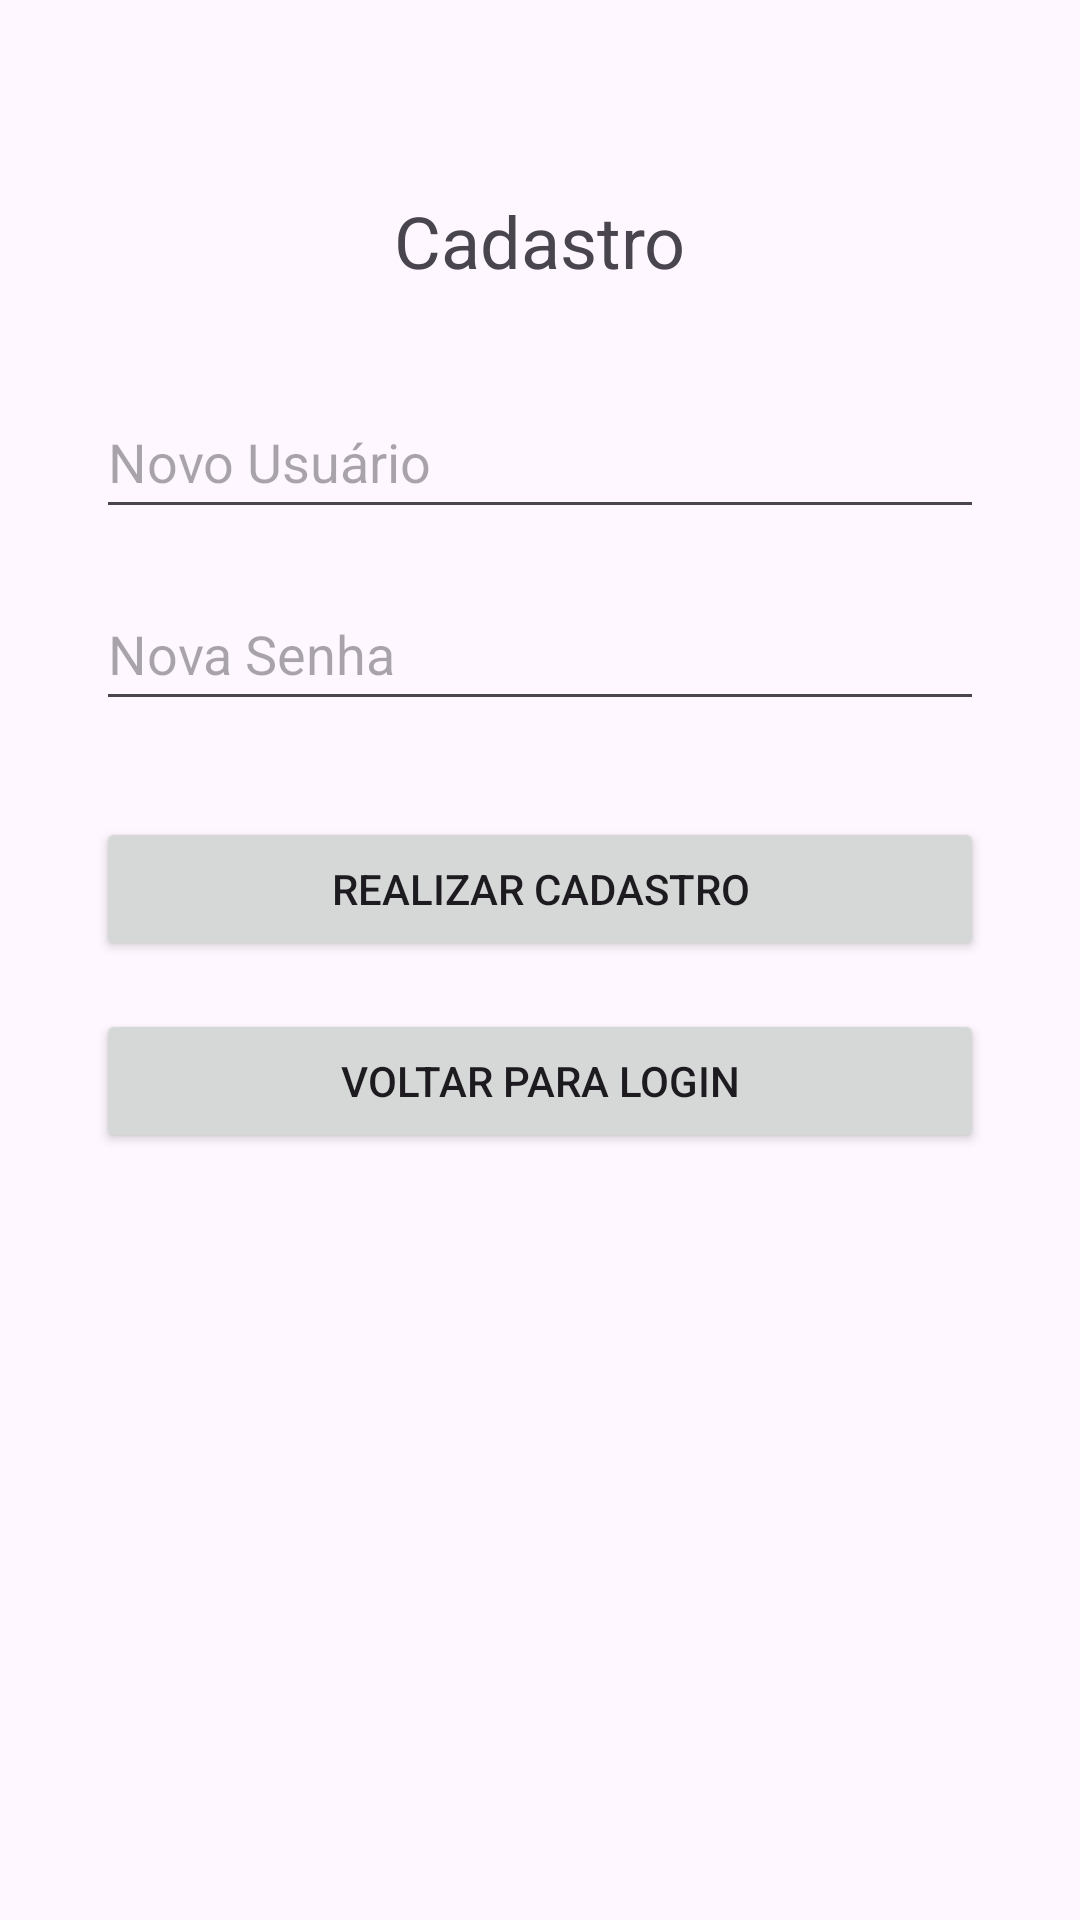

This screen was rendered from an Android layout file. Write that file and the resources it references.
<!-- AndroidManifest.xml: application theme Theme.Todo_list3 -->
<!-- res/layout/fragment_register.xml -->
<?xml version="1.0" encoding="utf-8"?>
<androidx.constraintlayout.widget.ConstraintLayout xmlns:android="http://schemas.android.com/apk/res/android"
    xmlns:app="http://schemas.android.com/apk/res-auto"
    xmlns:tools="http://schemas.android.com/tools"
    android:layout_width="match_parent"
    android:layout_height="match_parent"
    tools:context=".RegisterFragment">

    <TextView
        android:id="@+id/textView2"
        android:layout_width="wrap_content"
        android:layout_height="wrap_content"
        android:layout_marginTop="64dp"
        android:text="Cadastro"
        android:textSize="24sp"
        app:layout_constraintEnd_toEndOf="parent"
        app:layout_constraintStart_toStartOf="parent"
        app:layout_constraintTop_toTopOf="parent" />

    <EditText
        android:id="@+id/etNewUsername"
        android:layout_width="0dp"
        android:layout_height="48dp"
        android:layout_marginStart="32dp"
        android:layout_marginTop="32dp"
        android:layout_marginEnd="32dp"
        android:hint="Novo Usuário"
        android:inputType="textPersonName"
        app:layout_constraintEnd_toEndOf="parent"
        app:layout_constraintStart_toStartOf="parent"
        app:layout_constraintTop_toBottomOf="@+id/textView2" />

    <EditText
        android:id="@+id/etNewPassword"
        android:layout_width="0dp"
        android:layout_height="48dp"
        android:layout_marginStart="32dp"
        android:layout_marginTop="16dp"
        android:layout_marginEnd="32dp"
        android:hint="Nova Senha"
        android:inputType="textPassword"
        app:layout_constraintEnd_toEndOf="parent"
        app:layout_constraintStart_toStartOf="parent"
        app:layout_constraintTop_toBottomOf="@+id/etNewUsername" />

    <Button
        android:id="@+id/btnDoRegister"
        android:layout_width="0dp"
        android:layout_height="wrap_content"
        android:layout_marginStart="32dp"
        android:layout_marginTop="32dp"
        android:layout_marginEnd="32dp"
        android:text="Realizar Cadastro"
        app:layout_constraintEnd_toEndOf="parent"
        app:layout_constraintStart_toStartOf="parent"
        app:layout_constraintTop_toBottomOf="@+id/etNewPassword" />

    <Button
        android:id="@+id/btnBackToLogin"
        android:layout_width="0dp"
        android:layout_height="wrap_content"
        android:layout_marginStart="32dp"
        android:layout_marginTop="16dp"
        android:layout_marginEnd="32dp"
        android:text="Voltar para Login"
        app:layout_constraintEnd_toEndOf="parent"
        app:layout_constraintStart_toStartOf="parent"
        app:layout_constraintTop_toBottomOf="@+id/btnDoRegister" />

</androidx.constraintlayout.widget.ConstraintLayout>
<!-- resources referenced by this layout -->
<resources>
  <style name="Theme.Todo_list3" parent="Base.Theme.Todo_list3" />
  <style name="Base.Theme.Todo_list3" parent="Theme.Material3.DayNight.NoActionBar">
          
          
      </style>
</resources>
